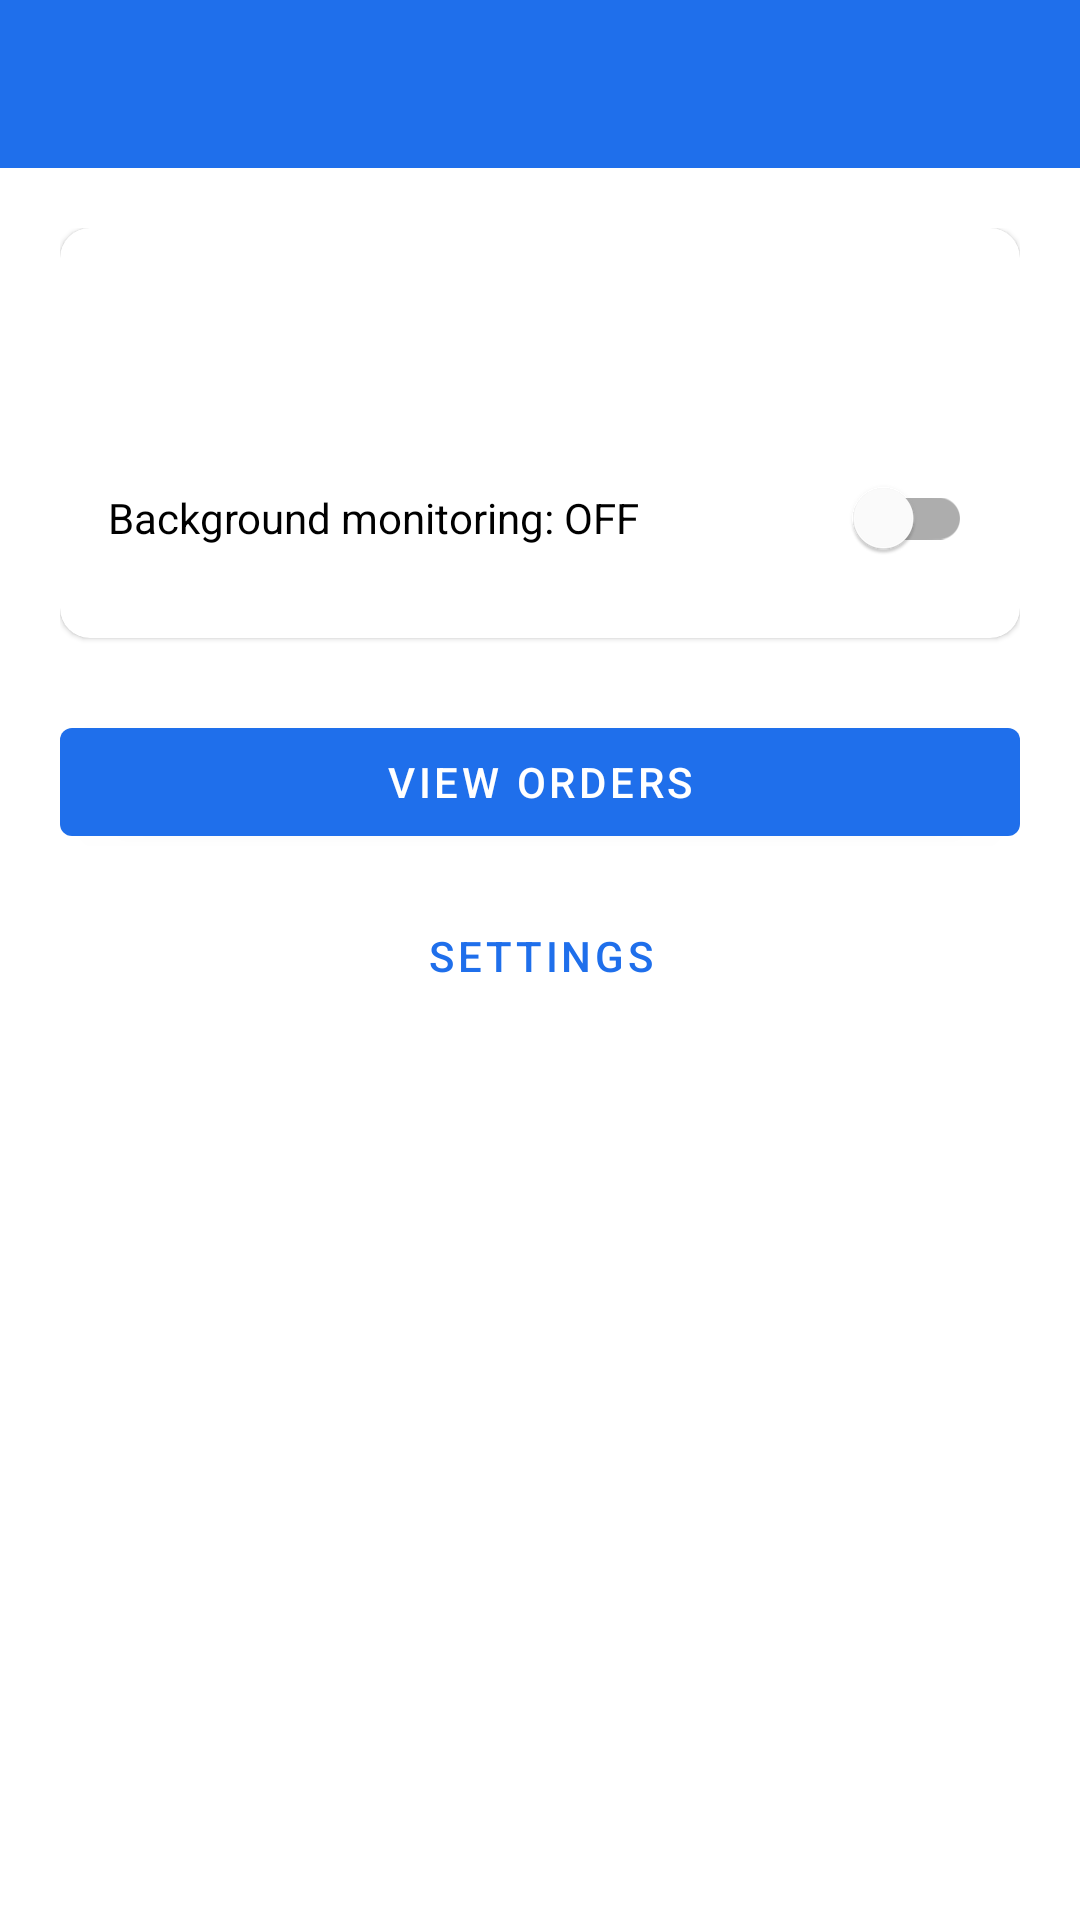

This screen was rendered from an Android layout file. Write that file and the resources it references.
<!-- AndroidManifest.xml: application theme Theme.Payvi -->
<!-- res/layout/activity_main.xml -->
<?xml version="1.0" encoding="utf-8"?>
<LinearLayout xmlns:android="http://schemas.android.com/apk/res/android"
    xmlns:app="http://schemas.android.com/apk/res-auto"
    android:layout_width="match_parent"
    android:layout_height="match_parent"
    android:orientation="vertical"
    android:background="?android:attr/colorBackground">

    <com.google.android.material.appbar.MaterialToolbar
        android:id="@+id/toolbar"
        android:layout_width="match_parent"
        android:layout_height="?attr/actionBarSize"
        android:background="@color/payvi_primary"
        app:titleTextColor="@android:color/white" />

    <ScrollView
        android:layout_width="match_parent"
        android:layout_height="0dp"
        android:layout_weight="1">

        <LinearLayout
            android:layout_width="match_parent"
            android:layout_height="wrap_content"
            android:orientation="vertical"
            android:padding="20dp">

            <com.google.android.material.card.MaterialCardView
                android:layout_width="match_parent"
                android:layout_height="wrap_content"
                android:layout_marginBottom="24dp"
                app:cardCornerRadius="10dp"
                app:cardElevation="1dp">

                <LinearLayout
                    android:layout_width="match_parent"
                    android:layout_height="wrap_content"
                    android:orientation="vertical"
                    android:padding="16dp">

                    <TextView
                        android:id="@+id/txt_connection_status"
                        android:layout_width="match_parent"
                        android:layout_height="wrap_content"
                        android:textStyle="bold"
                        android:textSize="16sp" />

                    <TextView
                        android:id="@+id/txt_last_sync"
                        android:layout_width="match_parent"
                        android:layout_height="wrap_content"
                        android:layout_marginTop="4dp" />

                    <com.google.android.material.switchmaterial.SwitchMaterial
                        android:id="@+id/switch_background_sync"
                        android:layout_width="match_parent"
                        android:layout_height="wrap_content"
                        android:layout_marginTop="12dp"
                        android:text="@string/main_sync_toggle_off" />

                </LinearLayout>
            </com.google.android.material.card.MaterialCardView>

            <com.google.android.material.button.MaterialButton
                android:id="@+id/btn_orders"
                android:layout_width="match_parent"
                android:layout_height="wrap_content"
                android:text="@string/main_btn_orders"
                android:layout_marginBottom="10dp" />

            <com.google.android.material.button.MaterialButton
                android:id="@+id/btn_settings"
                style="@style/Widget.MaterialComponents.Button.TextButton"
                android:layout_width="match_parent"
                android:layout_height="wrap_content"
                android:text="@string/main_btn_settings" />

        </LinearLayout>
    </ScrollView>

</LinearLayout>
<!-- resources referenced by this layout -->
<resources>
  <color name="payvi_primary">#1F6FEB</color>
  <string name="main_btn_orders">View Orders</string>
  <string name="main_btn_settings">Settings</string>
  <string name="main_sync_toggle_off">Background monitoring: OFF</string>
  <style name="Theme.Payvi" parent="Theme.MaterialComponents.DayNight.NoActionBar">
          <item name="colorPrimary">@color/payvi_primary</item>
          <item name="colorPrimaryDark">@color/payvi_primary_dark</item>
          <item name="colorAccent">@color/payvi_accent</item>
          <item name="android:statusBarColor">@color/payvi_primary_dark</item>
      </style>
  <color name="payvi_primary_dark">#123E82</color>
  <color name="payvi_accent">#00B894</color>
</resources>
